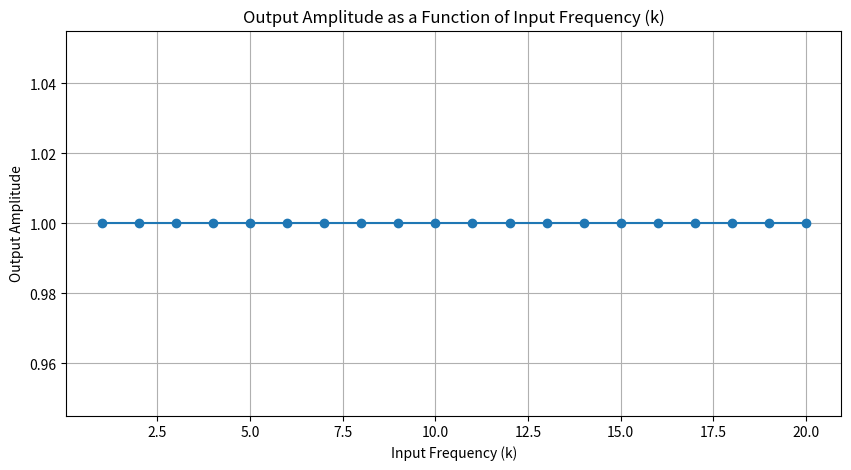

Source code (Python):
import numpy as np
import matplotlib.pyplot as plt

# Define the parameters
N = 100  # Number of points

# Define a range of k values (frequencies)
k_values = np.arange(1, 21)  # k values from 1 to 20

# Assume the output amplitude is constant at 1.0 for all k values
# Replace this line with the computation of your output amplitude if you have a specific system
output_amplitude = np.ones_like(k_values)  # Creates an array of ones with the same shape as k_values

# Plot the output amplitude as a function of the input frequency k
plt.figure(figsize=(10, 5))
plt.plot(k_values, output_amplitude, marker='o')
plt.title('Output Amplitude as a Function of Input Frequency (k)')
plt.xlabel('Input Frequency (k)')
plt.ylabel('Output Amplitude')
plt.grid(True)
plt.savefig('amplitude_vs_frequency.png')  # Saves the plot as 'amplitude_vs_frequency.png' in the current directory

# Optionally, you can also display the plot
# plt.show()
